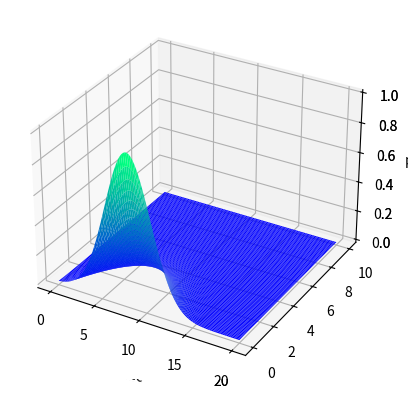

Write the Python code that produced this figure.
import math

import numpy as np
import matplotlib.pyplot as plt


def z_function(x, y):
    return np.sin(np.sqrt(x ** 2 + y ** 2))

def exp_gauss_2d(x, t, f, tau, m, sigma):
    g = f*np.exp(-t/tau)*sigma/np.sqrt(2*math.pi)*np.exp(-(x-m)**2/(2*sigma**2))
    return g


# x = np.linspace(-6, 6, 100)
# y = np.linspace(-6, 6, 100)
# X, Y = np.meshgrid(x, y)
# Z = z_function(X, Y)

x = np.linspace(0, 20, 100)
t = np.linspace(0, 10, 100)
X, Y = np.meshgrid(x, t)
Z = exp_gauss_2d(X, Y, f=1, tau=1, m=8, sigma=2.5)

fig = plt.figure()
ax = plt.axes(projection="3d")
ax.plot_wireframe(X, Y, Z, color='green')
ax.set_xlabel('step size')
ax.set_ylabel('dwell time')
ax.set_zlabel('pdf')

ax = plt.axes(projection='3d')
ax.plot_surface(X, Y, Z, rstride=1, cstride=1,
                cmap='winter', edgecolor='none')